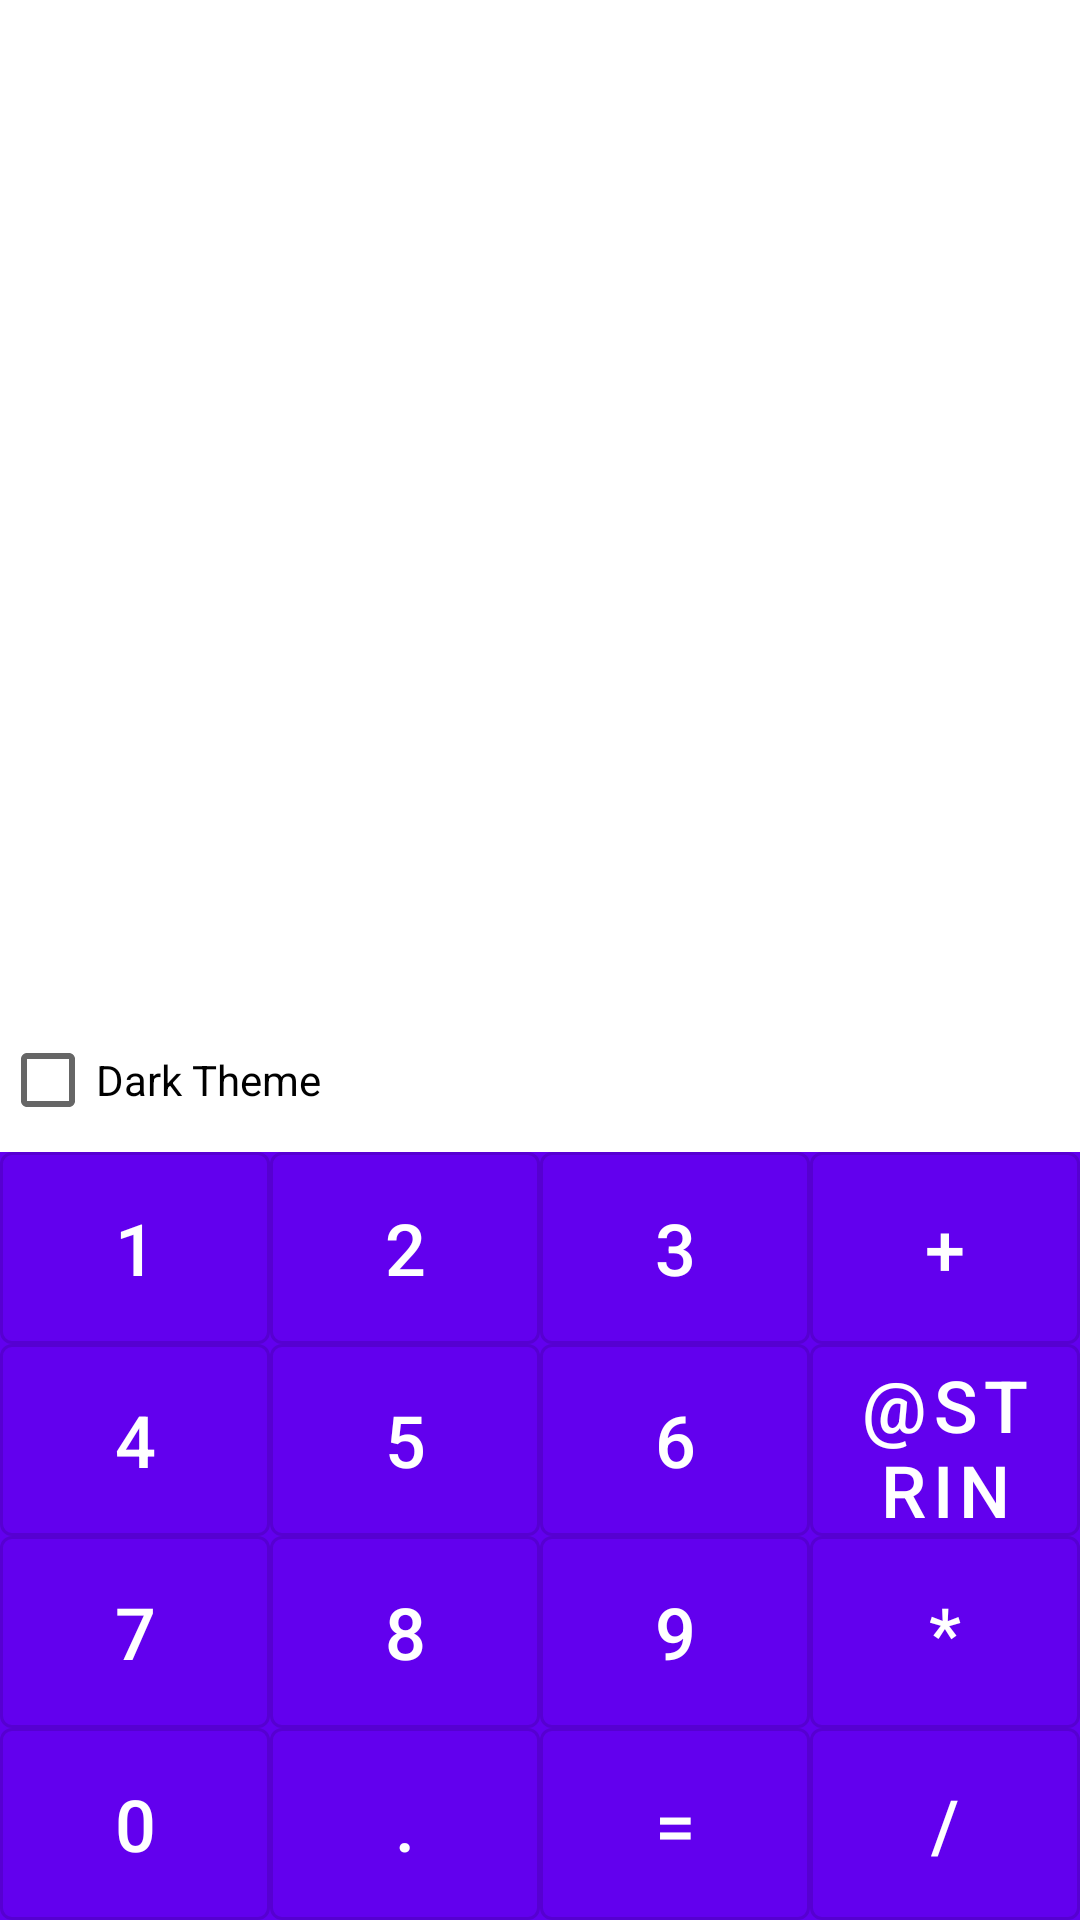

Android layout source for this screen:
<!-- AndroidManifest.xml: application theme Theme.GeekBrainsAndroidStart -->
<!-- res/layout/activity_main.xml -->
<?xml version="1.0" encoding="utf-8"?>
<androidx.constraintlayout.widget.ConstraintLayout xmlns:android="http://schemas.android.com/apk/res/android"
    xmlns:app="http://schemas.android.com/apk/res-auto"
    android:layout_width="match_parent"
    android:layout_height="match_parent">

    <CheckBox
        android:id="@+id/btn_theme"
        android:layout_width="wrap_content"
        android:layout_height="wrap_content"
        android:text="Dark Theme"
        app:layout_constraintBottom_toBottomOf="@+id/calc_text"
        app:layout_constraintStart_toStartOf="parent" />

    <TextView
        android:id="@+id/calc_text"
        android:layout_width="0dp"
        android:layout_height="0dp"
        style="@style/CalcTextView"
        app:layout_constraintBottom_toTopOf="@+id/calc_tab"
        app:layout_constraintEnd_toEndOf="parent"
        app:layout_constraintStart_toStartOf="parent"
        app:layout_constraintTop_toTopOf="parent" />

    <androidx.constraintlayout.widget.ConstraintLayout
        android:id="@+id/calc_tab"
        android:layout_width="0dp"
        android:layout_height="wrap_content"
        style="@style/CalcBtnLayout"
        app:layout_constraintBottom_toBottomOf="parent"
        app:layout_constraintEnd_toEndOf="parent"
        app:layout_constraintStart_toStartOf="parent">

        <com.google.android.material.button.MaterialButton
            android:id="@+id/calc_btn_1"
            style="@style/CalcButton"
            android:layout_width="0dp"
            android:layout_height="@dimen/calc_btn_size"
            android:text="@string/calc_btn_1_text"
            app:layout_constraintBottom_toTopOf="@+id/calc_btn_4"
            app:layout_constraintEnd_toStartOf="@+id/calc_btn_2"
            app:layout_constraintHorizontal_bias="0.5"
            app:layout_constraintStart_toStartOf="parent" />

        <com.google.android.material.button.MaterialButton
            android:id="@+id/calc_btn_2"
            style="@style/CalcButton"
            android:layout_width="0dp"
            android:layout_height="@dimen/calc_btn_size"
            android:text="@string/calc_btn_2_text"
            app:layout_constraintBottom_toTopOf="@+id/calc_btn_5"
            app:layout_constraintEnd_toStartOf="@+id/calc_btn_3"
            app:layout_constraintHorizontal_bias="0.5"
            app:layout_constraintStart_toEndOf="@+id/calc_btn_1" />

        <com.google.android.material.button.MaterialButton
            android:id="@+id/calc_btn_3"
            style="@style/CalcButton"
            android:layout_width="0dp"
            android:layout_height="@dimen/calc_btn_size"
            android:text="@string/calc_btn_3_text"
            app:layout_constraintBottom_toTopOf="@+id/calc_btn_6"
            app:layout_constraintEnd_toStartOf="@+id/calc_btn_plus"
            app:layout_constraintHorizontal_bias="0.5"
            app:layout_constraintStart_toEndOf="@+id/calc_btn_2" />

        <com.google.android.material.button.MaterialButton
            android:id="@+id/calc_btn_plus"
            style="@style/CalcButton"
            android:layout_width="0dp"
            android:layout_height="@dimen/calc_btn_size"
            android:text="@string/calc_btn_plus_text"
            app:layout_constraintBottom_toTopOf="@+id/calc_btn_minus"
            app:layout_constraintEnd_toEndOf="parent"
            app:layout_constraintHorizontal_bias="0.5"
            app:layout_constraintStart_toEndOf="@+id/calc_btn_3" />

        <com.google.android.material.button.MaterialButton
            android:id="@+id/calc_btn_4"
            style="@style/CalcButton"
            android:layout_width="0dp"
            android:layout_height="@dimen/calc_btn_size"
            android:text="@string/calc_btn_4_text"
            app:layout_constraintBottom_toTopOf="@+id/calc_btn_7"
            app:layout_constraintEnd_toStartOf="@+id/calc_btn_5"
            app:layout_constraintHorizontal_bias="0.5"
            app:layout_constraintStart_toStartOf="parent" />

        <com.google.android.material.button.MaterialButton
            android:id="@+id/calc_btn_5"
            style="@style/CalcButton"
            android:layout_width="0dp"
            android:layout_height="@dimen/calc_btn_size"
            android:text="@string/calc_btn_5_text"
            app:layout_constraintBottom_toTopOf="@+id/calc_btn_8"
            app:layout_constraintEnd_toStartOf="@+id/calc_btn_6"
            app:layout_constraintHorizontal_bias="0.5"
            app:layout_constraintStart_toEndOf="@+id/calc_btn_4" />

        <com.google.android.material.button.MaterialButton
            android:id="@+id/calc_btn_6"
            style="@style/CalcButton"
            android:layout_width="0dp"
            android:layout_height="@dimen/calc_btn_size"
            android:text="@string/calc_btn_6_text"
            app:layout_constraintBottom_toTopOf="@+id/calc_btn_9"
            app:layout_constraintEnd_toStartOf="@+id/calc_btn_minus"
            app:layout_constraintHorizontal_bias="0.5"
            app:layout_constraintStart_toEndOf="@+id/calc_btn_5" />

        <com.google.android.material.button.MaterialButton
            android:id="@+id/calc_btn_minus"
            style="@style/CalcButton"
            android:layout_width="0dp"
            android:layout_height="@dimen/calc_btn_size"
            android:text="@string/calc_btn_minus_text"
            app:layout_constraintBottom_toTopOf="@+id/calc_btn_multiply"
            app:layout_constraintEnd_toEndOf="parent"
            app:layout_constraintHorizontal_bias="0.5"
            app:layout_constraintStart_toEndOf="@+id/calc_btn_6" />

        <com.google.android.material.button.MaterialButton
            android:id="@+id/calc_btn_7"
            style="@style/CalcButton"
            android:layout_width="0dp"
            android:layout_height="@dimen/calc_btn_size"
            android:text="@string/calc_btn_7_text"
            app:layout_constraintBottom_toTopOf="@+id/calc_btn_0"
            app:layout_constraintEnd_toStartOf="@+id/calc_btn_8"
            app:layout_constraintHorizontal_bias="0.5"
            app:layout_constraintStart_toStartOf="parent" />

        <com.google.android.material.button.MaterialButton
            android:id="@+id/calc_btn_8"
            style="@style/CalcButton"
            android:layout_width="0dp"
            android:layout_height="@dimen/calc_btn_size"
            android:text="@string/calc_btn_8_text"
            app:layout_constraintBottom_toTopOf="@+id/calc_btn_dot"
            app:layout_constraintEnd_toStartOf="@+id/calc_btn_9"
            app:layout_constraintHorizontal_bias="0.5"
            app:layout_constraintStart_toEndOf="@+id/calc_btn_7" />

        <com.google.android.material.button.MaterialButton
            android:id="@+id/calc_btn_9"
            style="@style/CalcButton"
            android:layout_width="0dp"
            android:layout_height="@dimen/calc_btn_size"
            android:text="@string/calc_btn_9_text"
            app:layout_constraintBottom_toTopOf="@+id/calc_btn_equals"
            app:layout_constraintEnd_toStartOf="@+id/calc_btn_multiply"
            app:layout_constraintHorizontal_bias="0.5"
            app:layout_constraintStart_toEndOf="@+id/calc_btn_8" />

        <com.google.android.material.button.MaterialButton
            android:id="@+id/calc_btn_multiply"
            style="@style/CalcButton"
            android:layout_width="0dp"
            android:layout_height="@dimen/calc_btn_size"
            android:text="@string/calc_btn_multiply_text"
            app:layout_constraintBottom_toTopOf="@+id/calc_btn_slash"
            app:layout_constraintEnd_toEndOf="parent"
            app:layout_constraintHorizontal_bias="0.5"
            app:layout_constraintStart_toEndOf="@+id/calc_btn_9" />

        <com.google.android.material.button.MaterialButton
            android:id="@+id/calc_btn_0"
            style="@style/CalcButton"
            android:layout_width="0dp"
            android:layout_height="@dimen/calc_btn_size"
            android:text="@string/calc_btn_0_text"
            app:layout_constraintBottom_toBottomOf="parent"
            app:layout_constraintEnd_toStartOf="@+id/calc_btn_dot"
            app:layout_constraintHorizontal_bias="0.5"
            app:layout_constraintStart_toStartOf="parent" />

        <com.google.android.material.button.MaterialButton
            android:id="@+id/calc_btn_dot"
            style="@style/CalcButton"
            android:layout_width="0dp"
            android:layout_height="@dimen/calc_btn_size"
            android:text="@string/calc_btn_dot_text"
            app:layout_constraintBottom_toBottomOf="parent"
            app:layout_constraintEnd_toStartOf="@+id/calc_btn_equals"
            app:layout_constraintHorizontal_bias="0.5"
            app:layout_constraintStart_toEndOf="@+id/calc_btn_0" />

        <com.google.android.material.button.MaterialButton
            android:id="@+id/calc_btn_equals"
            style="@style/CalcButton"
            android:layout_width="0dp"
            android:layout_height="@dimen/calc_btn_size"
            android:text="@string/calc_btn_equals_text"
            app:layout_constraintBottom_toBottomOf="parent"
            app:layout_constraintEnd_toStartOf="@+id/calc_btn_slash"
            app:layout_constraintHorizontal_bias="0.5"
            app:layout_constraintStart_toEndOf="@+id/calc_btn_dot" />

        <com.google.android.material.button.MaterialButton
            android:id="@+id/calc_btn_slash"
            style="@style/CalcButton"
            android:layout_width="0dp"
            android:layout_height="@dimen/calc_btn_size"
            android:text="@string/calc_btn_slash_text"
            app:layout_constraintBottom_toBottomOf="parent"
            app:layout_constraintEnd_toEndOf="parent"
            app:layout_constraintHorizontal_bias="0.5"
            app:layout_constraintStart_toEndOf="@+id/calc_btn_equals" />

    </androidx.constraintlayout.widget.ConstraintLayout>

</androidx.constraintlayout.widget.ConstraintLayout>
<!-- resources referenced by this layout -->
<resources>
  <dimen name="calc_btn_size">64dp</dimen>
  <string name="calc_btn_0_text">0</string>
  <string name="calc_btn_1_text">1</string>
  <string name="calc_btn_2_text">2</string>
  <string name="calc_btn_3_text">3</string>
  <string name="calc_btn_4_text">4</string>
  <string name="calc_btn_5_text">5</string>
  <string name="calc_btn_6_text">6</string>
  <string name="calc_btn_7_text">7</string>
  <string name="calc_btn_8_text">8</string>
  <string name="calc_btn_9_text">9</string>
  <string name="calc_btn_dot_text">.</string>
  <string name="calc_btn_equals_text">=</string>
  <string name="calc_btn_multiply_text">*</string>
  <string name="calc_btn_plus_text">+</string>
  <string name="calc_btn_slash_text">/</string>
  <style name="CalcBtnLayout" parent="Theme.GeekBrainsAndroidStart">
          <item name="android:background">@color/purple_500</item>
      </style>
  <style name="CalcButton" parent="Widget.MaterialComponents.Button.OutlinedButton">
          <item name="android:insetTop">0dp</item>
          <item name="android:insetBottom">0dp</item>
          <item name="android:textColor">@color/white</item>
          <item name="android:textSize">@dimen/calc_btn_text_size</item>
          <item name="textAllCaps">true</item>
      </style>
  <style name="CalcTextView" parent="Widget.AppCompat.TextView">
          <item name="android:padding">20dp</item>
          <item name="android:textColor">@color/purple_500</item>
          <item name="android:textSize">@dimen/calc_text_size</item>
      </style>
  <style name="Theme.GeekBrainsAndroidStart" parent="Theme.MaterialComponents.DayNight.DarkActionBar">
          <item name="colorPrimary">@color/purple_500</item>
          <item name="colorPrimaryVariant">@color/purple_700</item>
          <item name="colorOnPrimary">@color/white</item>
          <item name="colorSecondary">@color/teal_200</item>
          <item name="colorSecondaryVariant">@color/teal_700</item>
          <item name="colorOnSecondary">@color/black</item>
          <item name="android:statusBarColor" tools:targetApi="l">?attr/colorPrimaryVariant</item>
      </style>
  <dimen name="calc_btn_text_size">24sp</dimen>
  <dimen name="calc_text_size">40sp</dimen>
  <!-- not gathered from this repository: default colours our renderer supplied (Android Studio template values) -->
  <color name="purple_500">#FF6200EE</color>
  <color name="purple_700">#FF3700B3</color>
  <color name="teal_200">#FF03DAC5</color>
  <color name="teal_700">#FF018786</color>
  <color name="black">#FF000000</color>
  <color name="white">#FFFFFFFF</color>
</resources>
